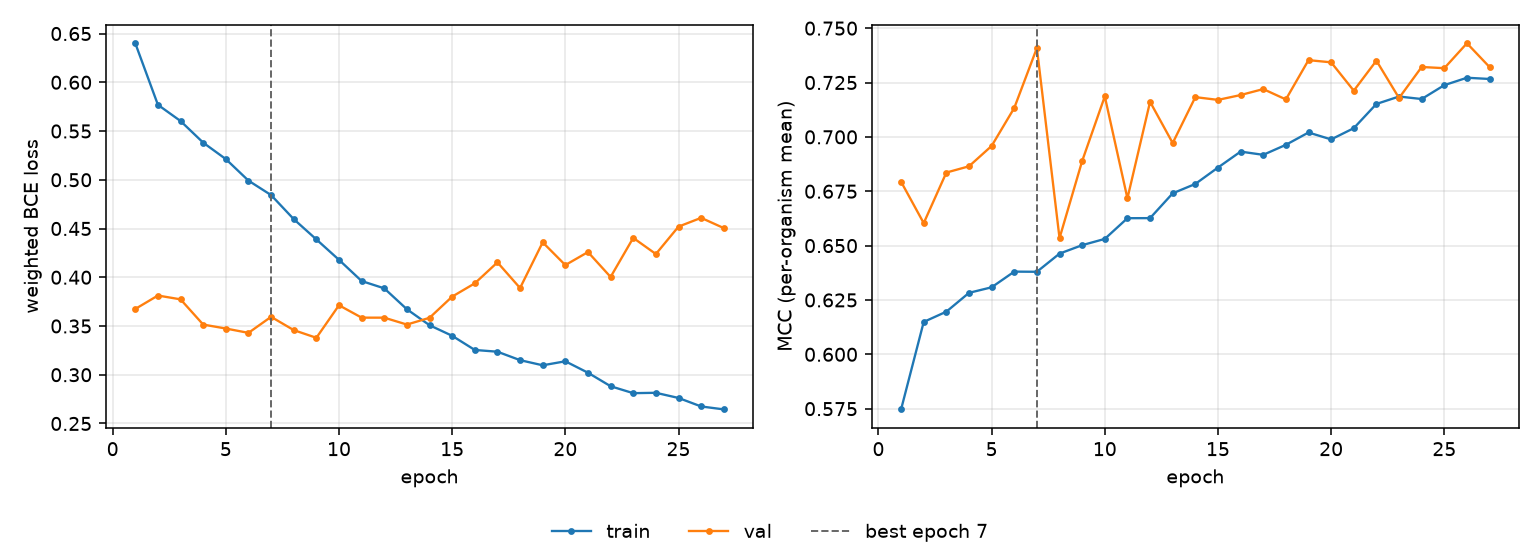

Source data for this figure (header and first rows):
epoch, tr_loss, vl_loss, tr_mcc, vl_mcc, is_best
1, 0.64, 0.3675, 0.5747, 0.6794, False
2, 0.5769, 0.3812, 0.6149, 0.6603, False
3, 0.5602, 0.3773, 0.6196, 0.6836, False
4, 0.5381, 0.3515, 0.6283, 0.6865, False
5, 0.5212, 0.3474, 0.6308, 0.6958, False
6, 0.4991, 0.3429, 0.638, 0.7133, False
7, 0.4843, 0.3594, 0.638, 0.7409, True
8, 0.4596, 0.3458, 0.6463, 0.6534, False
9, 0.4388, 0.3379, 0.6502, 0.6889, False
10, 0.4179, 0.3713, 0.6531, 0.7186, False
11, 0.3961, 0.3586, 0.6626, 0.6717, False
12, 0.3886, 0.3585, 0.6626, 0.7161, False
13, 0.3672, 0.3515, 0.674, 0.6972, False
14, 0.3508, 0.3584, 0.6784, 0.7183, False
15, 0.3399, 0.3801, 0.6859, 0.717, False
16, 0.3254, 0.3938, 0.6932, 0.7192, False
17, 0.3236, 0.4153, 0.6917, 0.722, False
18, 0.315, 0.3889, 0.6963, 0.7172, False
19, 0.3097, 0.4358, 0.702, 0.7353, False
20, 0.3138, 0.4125, 0.6988, 0.7343, False
21, 0.3021, 0.4258, 0.704, 0.7212, False
22, 0.2882, 0.4003, 0.7151, 0.7351, False
23, 0.2811, 0.4404, 0.7186, 0.7179, False
24, 0.2815, 0.4238, 0.7174, 0.7321, False
25, 0.2762, 0.4519, 0.7238, 0.7316, False
26, 0.2675, 0.4609, 0.7272, 0.7431, False
27, 0.2645, 0.4504, 0.7266, 0.7321, False
